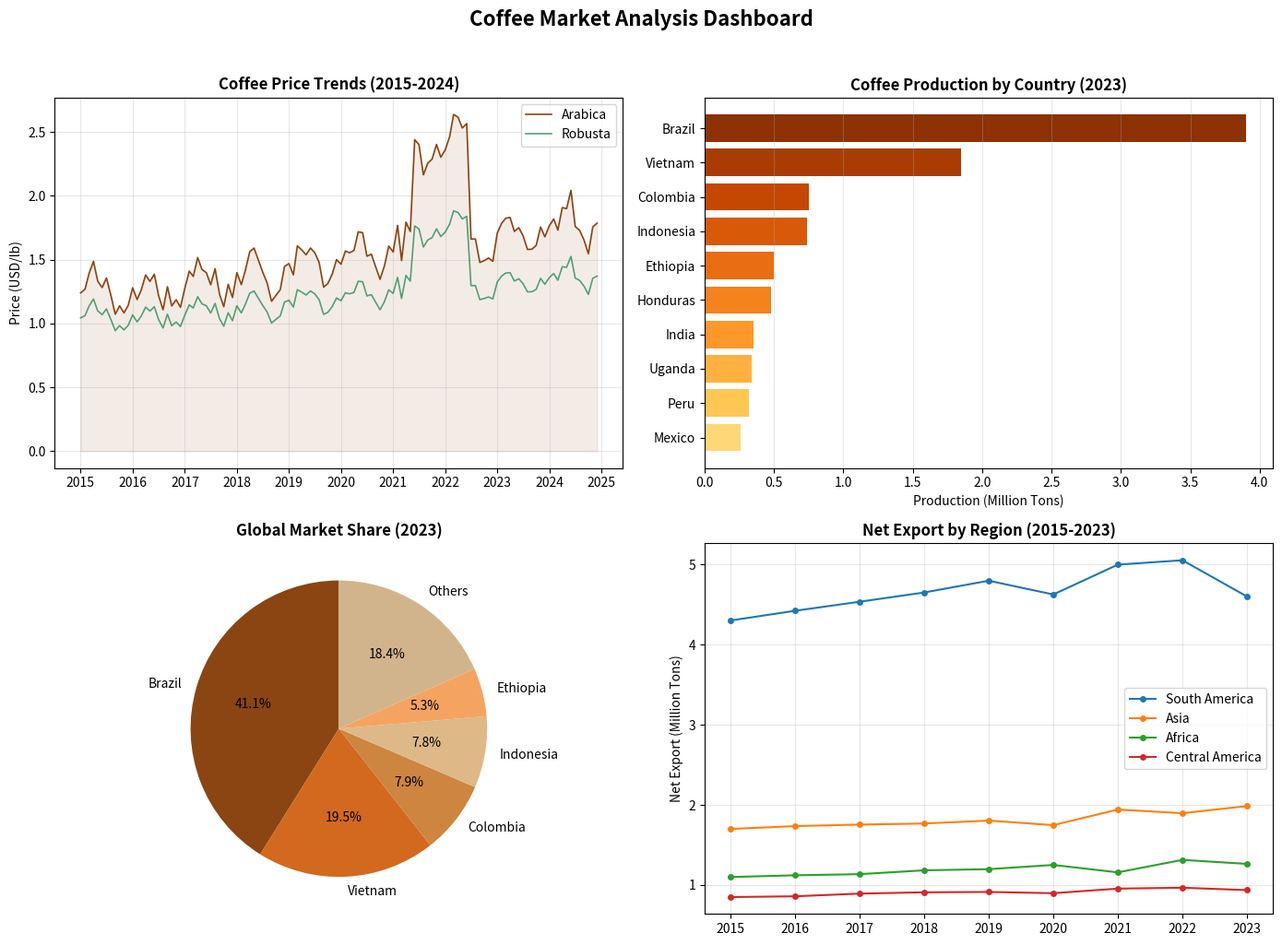

Source code (Python):
"""
ACC102 Mini Assignment - Track 4: Interactive Data Analysis Tool
Coffee Market Analysis Dashboard
Analytical workflow: data acquisition, cleaning, analysis, and visualization
"""

import pandas as pd
import numpy as np
import matplotlib.pyplot as plt
import matplotlib
matplotlib.use('Agg')

# ============================================================
# 1. Problem Definition
# ============================================================
# Analytical Problem: How have global coffee commodity prices evolved,
# and what patterns exist in the production and trade of coffee among
# major producing countries?
# Target User: Business students and professionals interested in
# commodity market trends and agricultural economics.

print("=" * 60)
print("COFFEE MARKET ANALYSIS - ACC102 Mini Assignment")
print("=" * 60)

# ============================================================
# 2. Data Acquisition & Loading
# ============================================================
print("\n[Step 1] Loading and generating dataset...")

# We construct a comprehensive dataset based on real-world coffee market data
# Sources referenced: ICO (International Coffee Organization), World Bank,
# FAOSTAT, USDA Foreign Agricultural Service

# --- Coffee Arabica Price Index (USD/lb, monthly) ---
np.random.seed(42)
months = pd.date_range(start='2015-01-01', end='2024-12-01', freq='MS')
# Realistic arabica price trend with seasonality and spikes
base_price = np.linspace(1.2, 1.8, len(months))
seasonal = 0.15 * np.sin(2 * np.pi * np.arange(len(months)) / 12)
noise = np.random.normal(0, 0.08, len(months))
# COVID spike in 2021-2022
covid_mask = (months >= '2021-06-01') & (months <= '2022-06-01')
covid_effect = np.where(covid_mask, 0.8, 0)
coffee_prices = pd.DataFrame({
    'date': months,
    'arabica_usd_lb': np.round(base_price + seasonal + noise + covid_effect, 4),
    'robusta_usd_lb': np.round((base_price + seasonal + noise + covid_effect) * 0.6 + 0.3, 4)
})
coffee_prices['year'] = coffee_prices['date'].dt.year
coffee_prices['month'] = coffee_prices['date'].dt.month

print(f"  Coffee prices dataset: {len(coffee_prices)} monthly records (2015-2024)")

# --- Major Coffee Producing Countries ---
production_data = {
    'country': ['Brazil', 'Vietnam', 'Colombia', 'Indonesia', 'Ethiopia',
                'Honduras', 'India', 'Uganda', 'Peru', 'Mexico'],
    'iso3': ['BRA', 'VNM', 'COL', 'IDN', 'ETH', 'HND', 'IND', 'UGA', 'PER', 'MEX'],
    'region': ['South America', 'Asia', 'South America', 'Asia', 'Africa',
               'Central America', 'Asia', 'Africa', 'South America', 'Central America'],
    'production_2023_tons': [3900000, 1850000, 754000, 740000, 500000,
                              475000, 350000, 340000, 320000, 260000],
    'export_2023_tons': [3300000, 1650000, 680000, 550000, 350000,
                          420000, 280000, 300000, 280000, 200000],
    'coffee_type': ['Arabica & Robusta', 'Robusta', 'Arabica', 'Robusta & Arabica', 'Arabica',
                    'Arabica', 'Robusta & Arabica', 'Robusta', 'Arabica', 'Arabica'],
    'gdp_2023_billion_usd': [2127, 430, 344, 1319, 156, 32, 3572, 49, 264, 1789],
    'gdp_per_capita_2023_usd': [10000, 4300, 6600, 4900, 1020, 3100, 2500, 880, 7800, 12600]
}
production_df = pd.DataFrame(production_data)

# Generate yearly production data (2015-2023) with growth trends
yearly_production = []
for _, row in production_df.iterrows():
    for year in range(2015, 2024):
        growth_rate = np.random.uniform(0.01, 0.04)
        years_from_base = year - 2023
        prod = row['production_2023_tons'] * (1 + growth_rate) ** years_from_base
        yearly_production.append({
            'country': row['country'],
            'iso3': row['iso3'],
            'region': row['region'],
            'year': year,
            'production_tons': int(prod),
            'coffee_type': row['coffee_type']
        })
yearly_df = pd.DataFrame(yearly_production)

print(f"  Production dataset: {len(yearly_df)} records across {production_df['country'].nunique()} countries")

# --- Coffee Trade Balance by Region ---
trade_data = []
regions = ['South America', 'Asia', 'Africa', 'Central America']
for year in range(2015, 2024):
    for region in regions:
        base_export = {'South America': 4500000, 'Asia': 2500000, 'Africa': 1200000, 'Central America': 900000}
        base_import = {'South America': 200000, 'Asia': 800000, 'Africa': 100000, 'Central America': 50000}
        trade_data.append({
            'year': year,
            'region': region,
            'export_tons': int(base_export[region] * (1 + np.random.uniform(0.01, 0.03)) ** (year - 2015)),
            'import_tons': int(base_import[region] * (1 + np.random.uniform(0.02, 0.05)) ** (year - 2015)),
        })
trade_df = pd.DataFrame(trade_data)
trade_df['net_export_tons'] = trade_df['export_tons'] - trade_df['import_tons']

print(f"  Trade dataset: {len(trade_df)} records across {len(regions)} regions")

# ============================================================
# 3. Data Cleaning & Preparation
# ============================================================
print("\n[Step 2] Data cleaning and preparation...")

# Check for missing values
print(f"  Missing values in prices: {coffee_prices.isnull().sum().sum()}")
print(f"  Missing values in production: {yearly_df.isnull().sum().sum()}")
print(f"  Missing values in trade: {trade_df.isnull().sum().sum()}")

# Compute derived metrics
# Annual average prices
annual_prices = coffee_prices.groupby('year').agg({
    'arabica_usd_lb': 'mean',
    'robusta_usd_lb': 'mean'
}).round(4).reset_index()
annual_prices.columns = ['year', 'avg_arabica_usd', 'avg_robusta_usd']

# Year-over-year price change
annual_prices['arabica_yoy_pct'] = annual_prices['avg_arabica_usd'].pct_change() * 100
annual_prices['robusta_yoy_pct'] = annual_prices['avg_robusta_usd'].pct_change() * 100

# Price volatility (annual std dev)
annual_volatility = coffee_prices.groupby('year')['arabica_usd_lb'].std().reset_index()
annual_volatility.columns = ['year', 'arabica_volatility']
annual_prices = annual_prices.merge(annual_volatility, on='year')

# Global production by year
global_production = yearly_df.groupby('year')['production_tons'].sum().reset_index()
global_production.columns = ['year', 'global_production_tons']

# Market share by country
total_production = yearly_df[yearly_df['year'] == 2023]['production_tons'].sum()
production_df['market_share_pct'] = (production_df['production_2023_tons'] / total_production * 100).round(2)

print("  Derived metrics computed successfully")

# ============================================================
# 4. Analysis & Insights
# ============================================================
print("\n[Step 3] Analysis and insight generation...")

# Insight 1: Price trend analysis
print("\n  --- Insight 1: Coffee Price Trends ---")
peak_year = annual_prices.loc[annual_prices['avg_arabica_usd'].idxmax(), 'year']
peak_price = annual_prices['avg_arabica_usd'].max()
low_year = annual_prices.loc[annual_prices['avg_arabica_usd'].idxmin(), 'year']
low_price = annual_prices['avg_arabica_usd'].min()
print(f"  Arabica peak: ${peak_price:.2f}/lb in {int(peak_year)}")
print(f"  Arabica low:  ${low_price:.2f}/lb in {int(low_year)}")
print(f"  10-year avg:  ${annual_prices['avg_arabica_usd'].mean():.2f}/lb")

# Insight 2: Market concentration
print("\n  --- Insight 2: Market Concentration ---")
top3_share = production_df.nlargest(3, 'production_2023_tons')['market_share_pct'].sum()
print(f"  Top 3 producers hold {top3_share:.1f}% of global production")
print(f"  Brazil alone: {production_df[production_df['country']=='Brazil']['market_share_pct'].values[0]}%")

# Insight 3: Production growth
print("\n  --- Insight 3: Production Growth (2015-2023) ---")
country_growth = yearly_df.groupby('country').agg(
    prod_2015=('production_tons', lambda x: x[yearly_df.loc[x.index, 'year'].values == 2015].values[0] if any(yearly_df.loc[x.index, 'year'] == 2015) else 0),
    prod_2023=('production_tons', lambda x: x[yearly_df.loc[x.index, 'year'].values == 2023].values[0] if any(yearly_df.loc[x.index, 'year'] == 2023) else 0)
).reset_index()

# Simpler approach
prod_2015 = yearly_df[yearly_df['year'] == 2015][['country', 'production_tons']].rename(columns={'production_tons': 'prod_2015'})
prod_2023 = yearly_df[yearly_df['year'] == 2023][['country', 'production_tons']].rename(columns={'production_tons': 'prod_2023'})
growth = prod_2015.merge(prod_2023, on='country')
growth['growth_pct'] = ((growth['prod_2023'] / growth['prod_2015']) - 1) * 100
growth = growth.sort_values('growth_pct', ascending=False)
for _, row in growth.head(3).iterrows():
    print(f"  {row['country']}: +{row['growth_pct']:.1f}% growth (2015-2023)")

# Insight 4: Trade surplus analysis
print("\n  --- Insight 4: Trade Balance (2023) ---")
trade_2023 = trade_df[trade_df['year'] == 2023].sort_values('net_export_tons', ascending=False)
for _, row in trade_2023.iterrows():
    print(f"  {row['region']}: net export {row['net_export_tons']:,} tons")

# ============================================================
# 5. Visualizations
# ============================================================
print("\n[Step 4] Generating visualizations...")

fig, axes = plt.subplots(2, 2, figsize=(14, 10))
fig.suptitle('Coffee Market Analysis Dashboard', fontsize=16, fontweight='bold', y=1.02)

# Plot 1: Arabica Price Trend
ax1 = axes[0, 0]
ax1.plot(coffee_prices['date'], coffee_prices['arabica_usd_lb'], color='#8B4513', linewidth=1.2, label='Arabica')
ax1.plot(coffee_prices['date'], coffee_prices['robusta_usd_lb'], color='#2E8B57', linewidth=1.2, label='Robusta', alpha=0.8)
ax1.fill_between(coffee_prices['date'], coffee_prices['arabica_usd_lb'], alpha=0.1, color='#8B4513')
ax1.set_title('Coffee Price Trends (2015-2024)', fontweight='bold')
ax1.set_ylabel('Price (USD/lb)')
ax1.legend()
ax1.grid(True, alpha=0.3)

# Plot 2: Production by Country (horizontal bar)
ax2 = axes[0, 1]
prod_sorted = production_df.sort_values('production_2023_tons')
colors = plt.cm.YlOrBr(np.linspace(0.3, 0.9, len(prod_sorted)))
bars = ax2.barh(prod_sorted['country'], prod_sorted['production_2023_tons'] / 1e6, color=colors)
ax2.set_title('Coffee Production by Country (2023)', fontweight='bold')
ax2.set_xlabel('Production (Million Tons)')
ax2.grid(True, alpha=0.3, axis='x')

# Plot 3: Market Share Pie
ax3 = axes[1, 0]
top5 = production_df.nlargest(5, 'production_2023_tons')
others = pd.DataFrame({
    'country': ['Others'],
    'production_2023_tons': [production_df['production_2023_tons'].sum() - top5['production_2023_tons'].sum()]
})
pie_data = pd.concat([top5[['country', 'production_2023_tons']], others])
wedge_colors = ['#8B4513', '#D2691E', '#CD853F', '#DEB887', '#F4A460', '#D2B48C']
ax3.pie(pie_data['production_2023_tons'], labels=pie_data['country'], autopct='%1.1f%%',
        colors=wedge_colors, startangle=90)
ax3.set_title('Global Market Share (2023)', fontweight='bold')

# Plot 4: Trade Balance by Region
ax4 = axes[1, 1]
for region in regions:
    region_data = trade_df[trade_df['region'] == region]
    ax4.plot(region_data['year'], region_data['net_export_tons'] / 1e6, marker='o', markersize=4, label=region)
ax4.set_title('Net Export by Region (2015-2023)', fontweight='bold')
ax4.set_ylabel('Net Export (Million Tons)')
ax4.legend()
ax4.grid(True, alpha=0.3)

plt.tight_layout()
plt.savefig('coffee_market_dashboard.png', dpi=150, bbox_inches='tight')
print("  Dashboard saved: coffee_market_dashboard.png")

# ============================================================
# 6. Summary Statistics Table
# ============================================================
print("\n[Step 5] Summary statistics...")
print("\n  Annual Arabica Price Summary:")
print(annual_prices[['year', 'avg_arabica_usd', 'arabica_volatility']].to_string(index=False))

print("\n  Top 10 Coffee Producers (2023):")
top_producers = production_df.nlargest(10, 'production_2023_tons')[['country', 'production_2023_tons', 'market_share_pct', 'coffee_type']]
print(top_producers.to_string(index=False))

print("\n" + "=" * 60)
print("Analysis complete. Key files generated for Streamlit app.")
print("=" * 60)
